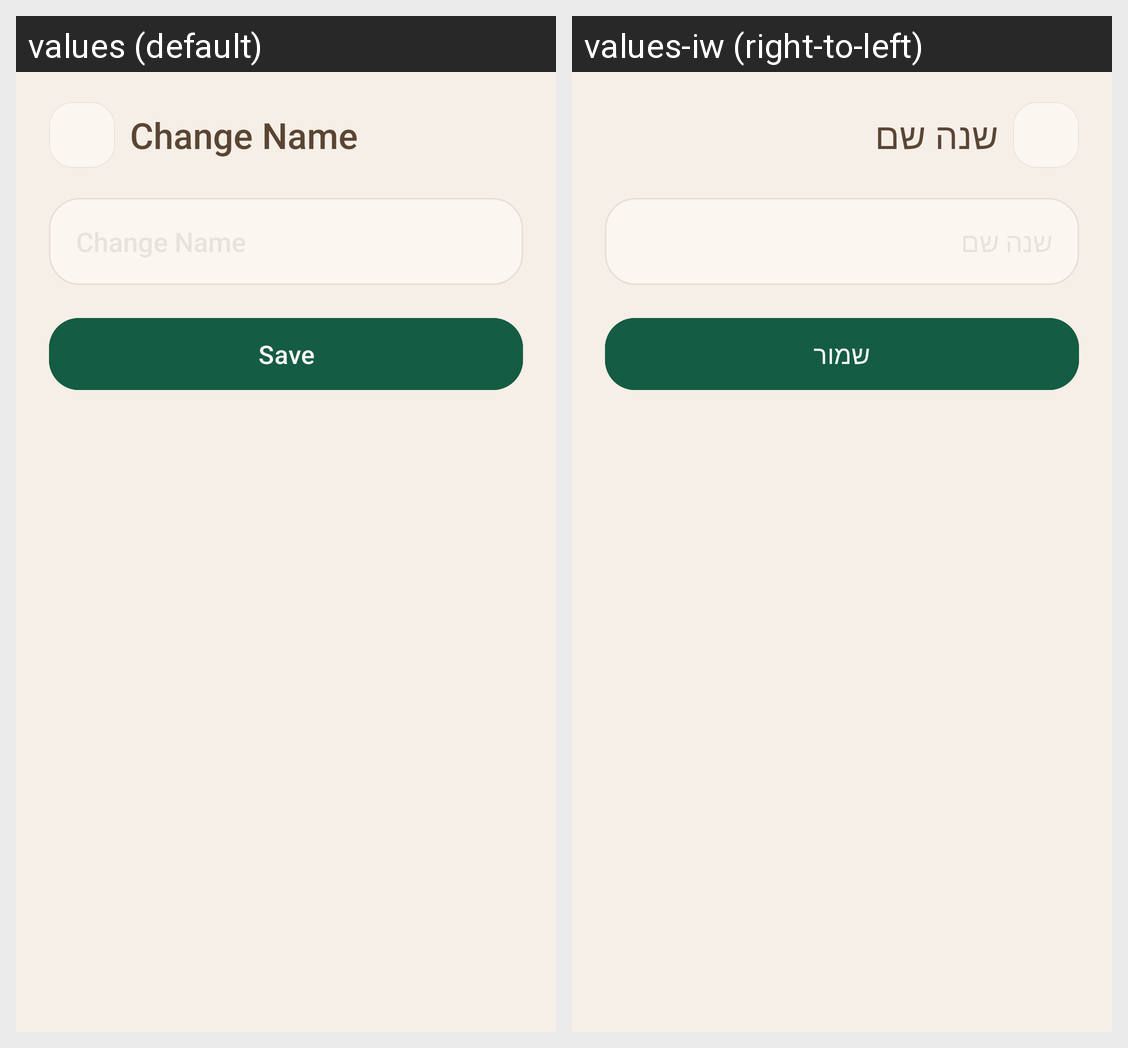

Strings drawn on this Android screen and how each of the app's shown locales translates them:
Android screen res/layout/alert_dialog_rename_list.xml rendered under 2 locales, left to right: values (default), values-iw (right-to-left). Device: Nexus 5 (rendered at 1080×1920; each locale shown at half size, 540×960, under a caption strip naming it); theme Theme.Baskit.
Strings drawn on this screen, with the default value and each locale's value (text and hints the layout hard-codes, and strings that could not be matched under every locale, appear in the picture but are not listed):

list_change_name
  values: Change Name
  values-iw: שנה שם

action_save
  values: Save
  values-iw: שמור
